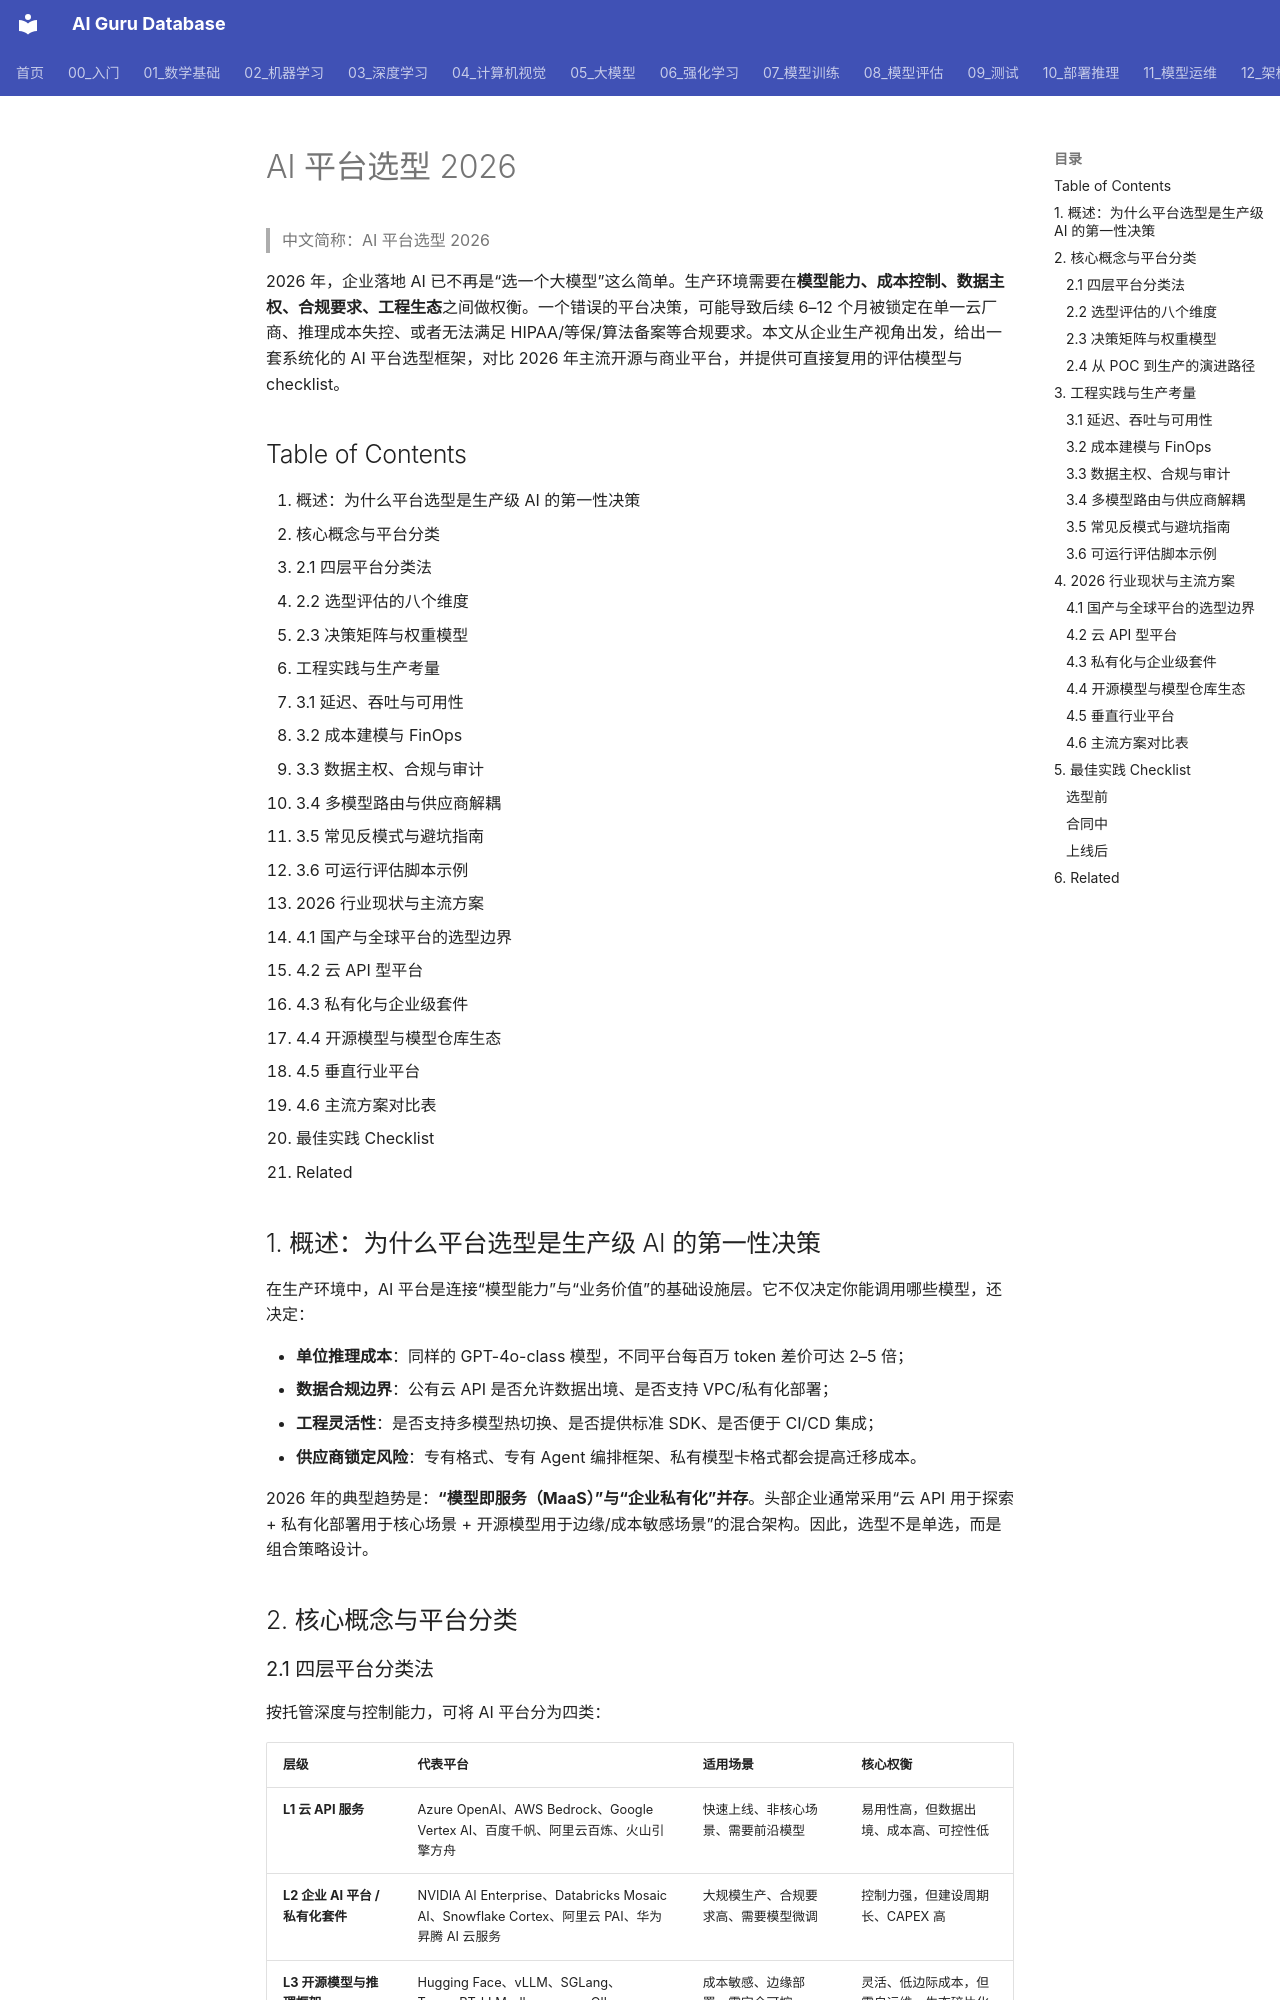

repository: ai-guru-global/ai-guru-database · page: 18_行业应用/01_行业概览/02_AI_平台_选型_2026/index.html · generator: mkdocs

---
title: AI 平台选型 2026
category: 18-ai-applications-industry
tags: [ai-platform, vendor-selection, maas, production, finops, compliance, 2026]
summary: 面向企业生产环境的 AI 平台选型深度指南，涵盖云 API、私有化部署、开源模型仓与企业级 AI 套件的全景对比，提供可落地的评估框架、成本模型、合规 checklist 与决策代码示例。
created: 2026-07-02
updated: 2026-07-02
tier: advanced
aliases:
  - "AI Platform Selection 2026"
  - AI_Platform_Selection_2026
sources: []
name_zh: "AI 平台选型 2026"
---

# AI 平台选型 2026

> 中文简称：AI 平台选型 2026

2026 年，企业落地 AI 已不再是“选一个大模型”这么简单。生产环境需要在**模型能力、成本控制、数据主权、合规要求、工程生态**之间做权衡。一个错误的平台决策，可能导致后续 6–12 个月被锁定在单一云厂商、推理成本失控、或者无法满足 HIPAA/等保/算法备案等合规要求。本文从企业生产视角出发，给出一套系统化的 AI 平台选型框架，对比 2026 年主流开源与商业平台，并提供可直接复用的评估模型与 checklist。

## Table of Contents

1. 概述：为什么平台选型是生产级 AI 的第一性决策
2. 核心概念与平台分类
   - 2.1 四层平台分类法
   - 2.2 选型评估的八个维度
   - 2.3 决策矩阵与权重模型
3. 工程实践与生产考量
   - 3.1 延迟、吞吐与可用性
   - 3.2 成本建模与 FinOps
   - 3.3 数据主权、合规与审计
   - 3.4 多模型路由与供应商解耦
   - 3.5 常见反模式与避坑指南
   - 3.6 可运行评估脚本示例
4. 2026 行业现状与主流方案
   - 4.1 国产与全球平台的选型边界
   - 4.2 云 API 型平台
   - 4.3 私有化与企业级套件
   - 4.4 开源模型与模型仓库生态
   - 4.5 垂直行业平台
   - 4.6 主流方案对比表
5. 最佳实践 Checklist
6. Related

## 1. 概述：为什么平台选型是生产级 AI 的第一性决策

在生产环境中，AI 平台是连接“模型能力”与“业务价值”的基础设施层。它不仅决定你能调用哪些模型，还决定：

- **单位推理成本**：同样的 GPT-4o-class 模型，不同平台每百万 token 差价可达 2–5 倍；
- **数据合规边界**：公有云 API 是否允许数据出境、是否支持 VPC/私有化部署；
- **工程灵活性**：是否支持多模型热切换、是否提供标准 SDK、是否便于 CI/CD 集成；
- **供应商锁定风险**：专有格式、专有 Agent 编排框架、私有模型卡格式都会提高迁移成本。

2026 年的典型趋势是：**“模型即服务（MaaS）”与“企业私有化”并存**。头部企业通常采用“云 API 用于探索 + 私有化部署用于核心场景 + 开源模型用于边缘/成本敏感场景”的混合架构。因此，选型不是单选，而是组合策略设计。

## 2. 核心概念与平台分类

### 2.1 四层平台分类法

按托管深度与控制能力，可将 AI 平台分为四类：

| 层级 | 代表平台 | 适用场景 | 核心权衡 |
|------|---------|---------|---------|
| **L1 云 API 服务** | Azure OpenAI、AWS Bedrock、Google Vertex AI、百度千帆、阿里云百炼、火山引擎方舟 | 快速上线、非核心场景、需要前沿模型 | 易用性高，但数据出境、成本高、可控性低 |
| **L2 企业 AI 平台 / 私有化套件** | NVIDIA AI Enterprise、Databricks Mosaic AI、Snowflake Cortex、阿里云 PAI、华为昇腾 AI 云服务 | 大规模生产、合规要求高、需要模型微调 | 控制力强，但建设周期长、CAPEX 高 |
| **L3 开源模型与推理框架** | Hugging Face、vLLM、SGLang、TensorRT-LLM、llama.cpp、Ollama | 成本敏感、边缘部署、需完全可控 | 灵活、低边际成本，但需自运维、生态碎片化 |
| **L4 垂直行业平台** | 医疗：Rad AI、PathAI；金融：Kensho、Feedzai；法律：Harvey、CoCounsel | 强行业监管、需要预训练领域知识 | 开箱即用，但扩展性差、价格不透明 |
